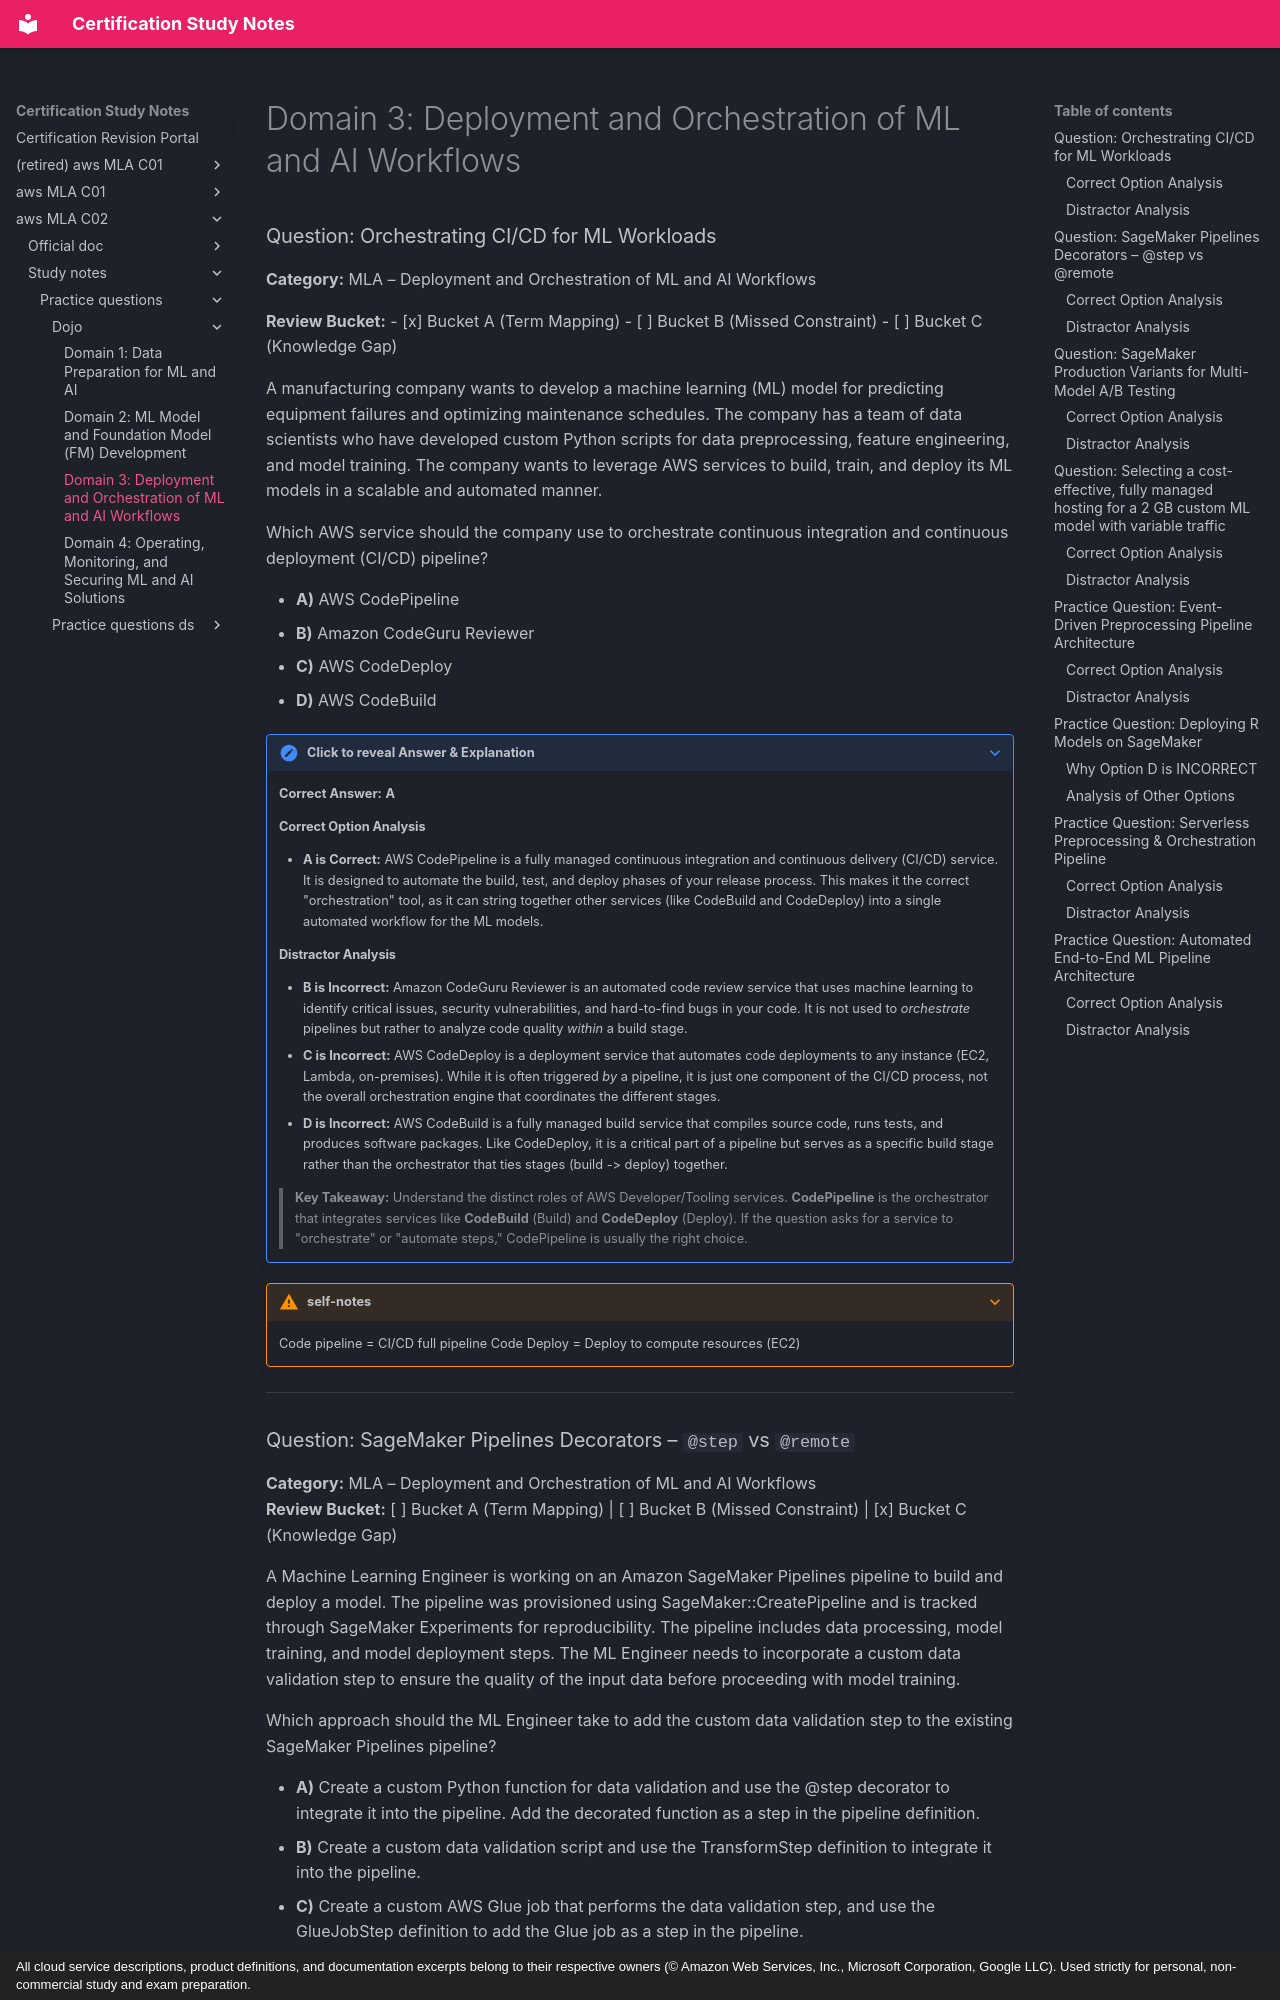

repository: monitus2022/cert_study_notes · page: aws_MLA_C02/study_notes/practice_questions/dojo/3/index.html · generator: mkdocs · copyright: All cloud service descriptions, product definitions, and documentation excerpts belong to their respective owners (© Amazon Web Services, Inc., Microsoft Corporation, Google LLC). Used strictly for personal, non-commercial study and exam preparation.

# Domain 3: Deployment and Orchestration of ML and AI Workflows

### Question: Orchestrating CI/CD for ML Workloads

**Category:** MLA – Deployment and Orchestration of ML and AI Workflows

**Review Bucket:** 
- [x] Bucket A (Term Mapping)
- [ ] Bucket B (Missed Constraint)
- [ ] Bucket C (Knowledge Gap)

A manufacturing company wants to develop a machine learning (ML) model for predicting equipment failures and optimizing maintenance schedules. The company has a team of data scientists who have developed custom Python scripts for data preprocessing, feature engineering, and model training. The company wants to leverage AWS services to build, train, and deploy its ML models in a scalable and automated manner.

Which AWS service should the company use to orchestrate continuous integration and continuous deployment (CI/CD) pipeline?

* **A)** AWS CodePipeline
* **B)** Amazon CodeGuru Reviewer
* **C)** AWS CodeDeploy
* **D)** AWS CodeBuild

??? note "Click to reveal Answer & Explanation"
    **Correct Answer:** **A**

    #### Correct Option Analysis
    * **A is Correct:** AWS CodePipeline is a fully managed continuous integration and continuous delivery (CI/CD) service. It is designed to automate the build, test, and deploy phases of your release process. This makes it the correct "orchestration" tool, as it can string together other services (like CodeBuild and CodeDeploy) into a single automated workflow for the ML models.

    #### Distractor Analysis
    * **B is Incorrect:** Amazon CodeGuru Reviewer is an automated code review service that uses machine learning to identify critical issues, security vulnerabilities, and hard-to-find bugs in your code. It is not used to *orchestrate* pipelines but rather to analyze code quality *within* a build stage.
    * **C is Incorrect:** AWS CodeDeploy is a deployment service that automates code deployments to any instance (EC2, Lambda, on-premises). While it is often triggered *by* a pipeline, it is just one component of the CI/CD process, not the overall orchestration engine that coordinates the different stages.
    * **D is Incorrect:** AWS CodeBuild is a fully managed build service that compiles source code, runs tests, and produces software packages. Like CodeDeploy, it is a critical part of a pipeline but serves as a specific build stage rather than the orchestrator that ties stages (build -> deploy) together.

    > **Key Takeaway:** Understand the distinct roles of AWS Developer/Tooling services. **CodePipeline** is the orchestrator that integrates services like **CodeBuild** (Build) and **CodeDeploy** (Deploy). If the question asks for a service to "orchestrate" or "automate steps," CodePipeline is usually the right choice.

??? warning "self-notes"
    Code pipeline = CI/CD full pipeline
    Code Deploy = Deploy to compute resources (EC2)

---
